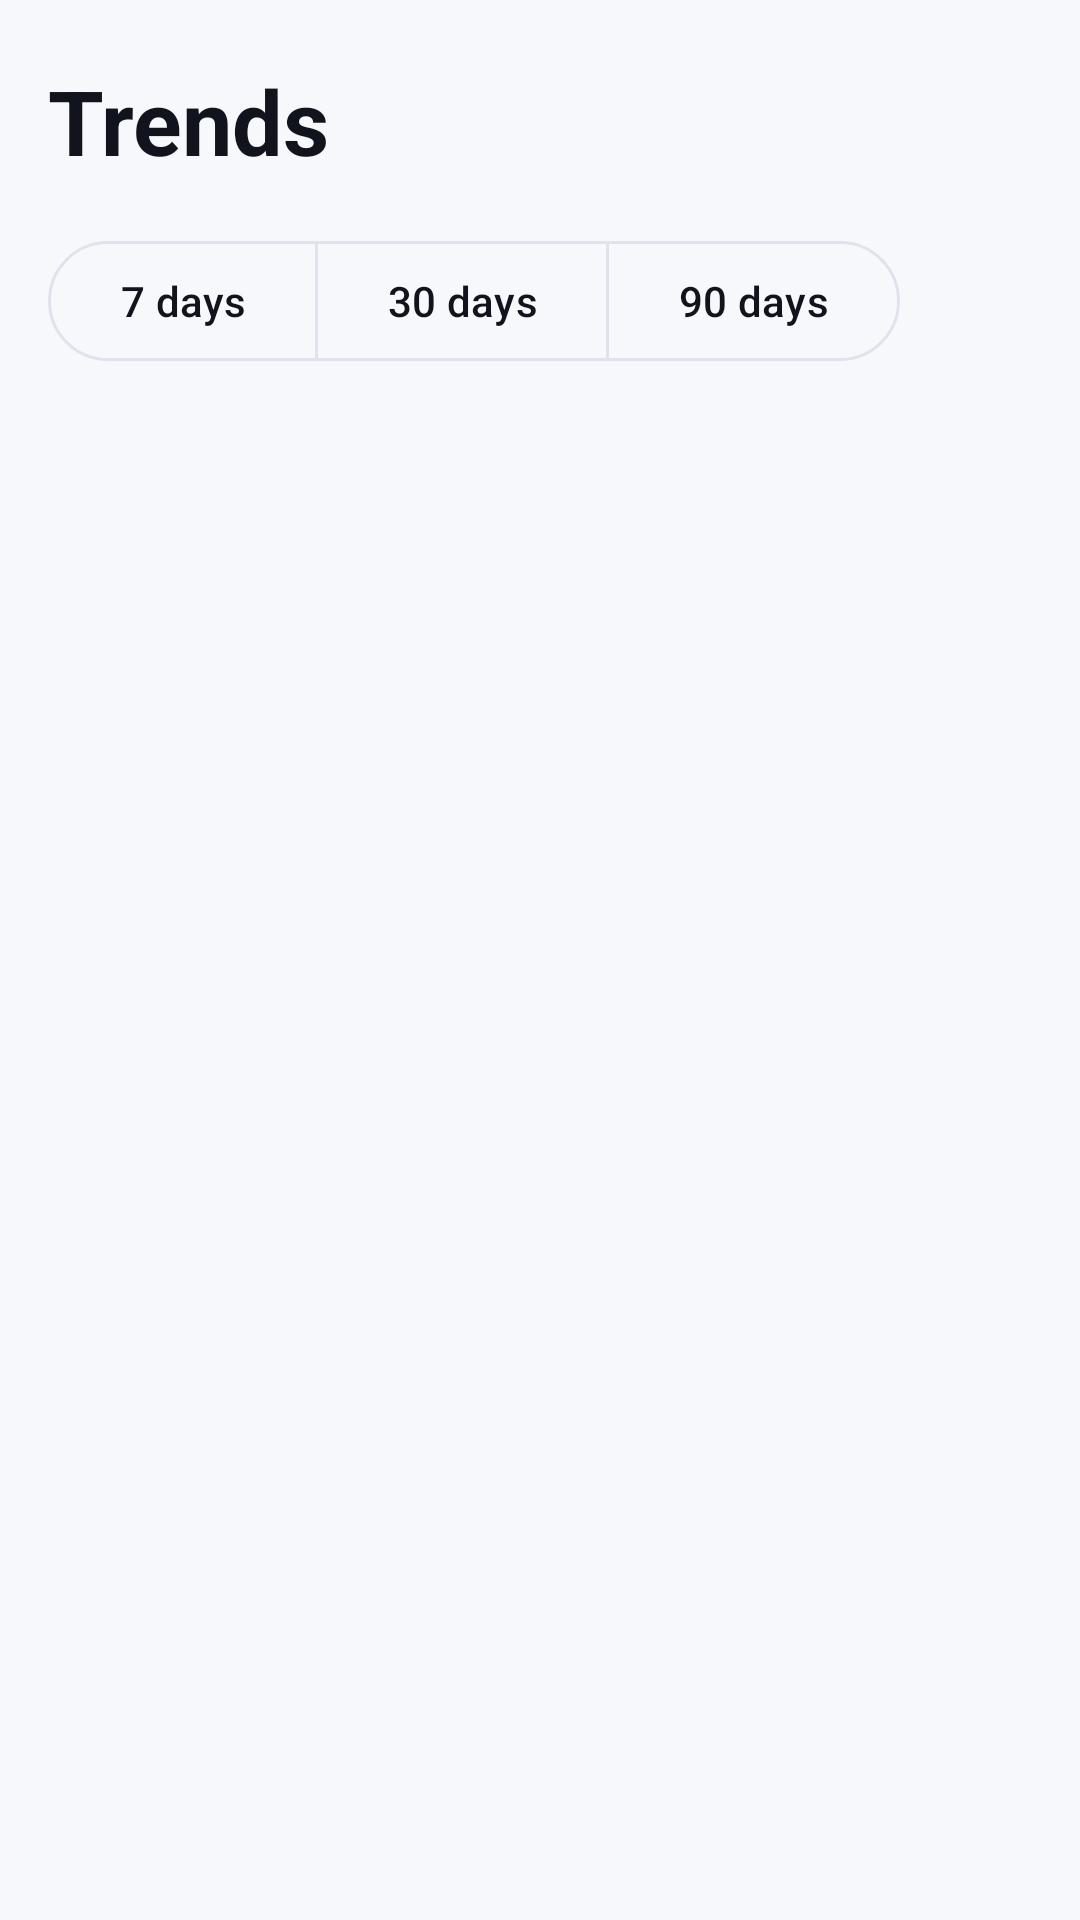

The Android layout XML behind this screen, and the referenced resources:
<!-- AndroidManifest.xml: application theme Theme.HealthTracker -->
<!-- res/layout/fragment_trends.xml -->
<?xml version="1.0" encoding="utf-8"?>
<ScrollView xmlns:android="http://schemas.android.com/apk/res/android"
    xmlns:app="http://schemas.android.com/apk/res-auto"
    android:layout_width="match_parent"
    android:layout_height="match_parent"
    android:background="@color/background"
    android:paddingStart="16dp"
    android:paddingEnd="16dp"
    android:paddingTop="20dp"
    android:paddingBottom="24dp">

    <LinearLayout
        android:layout_width="match_parent"
        android:layout_height="wrap_content"
        android:orientation="vertical">

        <TextView
            android:layout_width="wrap_content"
            android:layout_height="wrap_content"
            android:text="@string/trends"
            android:textSize="30sp"
            android:textStyle="bold"
            android:textColor="@color/text_primary"
            android:layout_marginBottom="16dp" />

        <com.google.android.material.button.MaterialButtonToggleGroup
            android:id="@+id/toggle_range"
            android:layout_width="wrap_content"
            android:layout_height="wrap_content"
            app:singleSelection="true"
            app:selectionRequired="true"
            android:layout_marginBottom="20dp">

            <com.google.android.material.button.MaterialButton
                android:id="@+id/btn_7"
                style="@style/Widget.Material3.Button.OutlinedButton"
                android:layout_width="wrap_content"
                android:layout_height="wrap_content"
                android:text="@string/range_7_days" />

            <com.google.android.material.button.MaterialButton
                android:id="@+id/btn_30"
                style="@style/Widget.Material3.Button.OutlinedButton"
                android:layout_width="wrap_content"
                android:layout_height="wrap_content"
                android:text="@string/range_30_days" />

            <com.google.android.material.button.MaterialButton
                android:id="@+id/btn_90"
                style="@style/Widget.Material3.Button.OutlinedButton"
                android:layout_width="wrap_content"
                android:layout_height="wrap_content"
                android:text="@string/range_90_days" />
        </com.google.android.material.button.MaterialButtonToggleGroup>

        <TextView
            android:id="@+id/text_trends_empty"
            android:layout_width="match_parent"
            android:layout_height="wrap_content"
            android:text="@string/trends_empty"
            android:textSize="14sp"
            android:textColor="@color/text_secondary"
            android:lineSpacingMultiplier="1.3"
            android:visibility="gone"
            android:layout_marginTop="24dp" />

        <LinearLayout
            android:id="@+id/charts_container"
            android:layout_width="match_parent"
            android:layout_height="wrap_content"
            android:orientation="vertical" />

    </LinearLayout>
</ScrollView>
<!-- resources referenced by this layout -->
<resources>
  <color name="background">#F7F8FC</color>
  <color name="text_primary">#11141C</color>
  <color name="text_secondary">#5B6376</color>
  <string name="range_30_days">30 days</string>
  <string name="range_7_days">7 days</string>
  <string name="range_90_days">90 days</string>
  <string name="trends">Trends</string>
  <string name="trends_empty">Not enough history yet. Data appears as it syncs.</string>
  <style name="Theme.HealthTracker" parent="Theme.Material3.DayNight.NoActionBar">
          <item name="colorPrimary">@color/accent</item>
          <item name="colorOnPrimary">#FFFFFF</item>
          <item name="colorPrimaryContainer">@color/accent_container</item>
          <item name="colorOnPrimaryContainer">@color/text_primary</item>
          <item name="colorSecondary">@color/accent</item>
          <item name="colorSurface">@color/surface</item>
          <item name="colorOnSurface">@color/text_primary</item>
          <item name="colorSurfaceVariant">@color/surface_variant</item>
          <item name="colorOnSurfaceVariant">@color/text_secondary</item>
          <item name="colorOutline">@color/outline</item>
          <item name="colorError">@color/accent_red</item>
          <item name="android:colorBackground">@color/background</item>
          <item name="android:windowBackground">@color/background</item>
  
          
          <item name="android:statusBarColor">@android:color/transparent</item>
          <item name="android:navigationBarColor">@android:color/transparent</item>
          <item name="android:windowLightStatusBar">true</item>
          <item name="android:windowLightNavigationBar" tools:targetApi="o_mr1">true</item>
      </style>
  <color name="accent">#4F46E5</color>
  <color name="accent_container">#E5E4FB</color>
  <color name="surface">#FFFFFF</color>
  <color name="surface_variant">#EEF1F8</color>
  <color name="outline">#DFE3ED</color>
  <color name="accent_red">#E11D48</color>
</resources>
